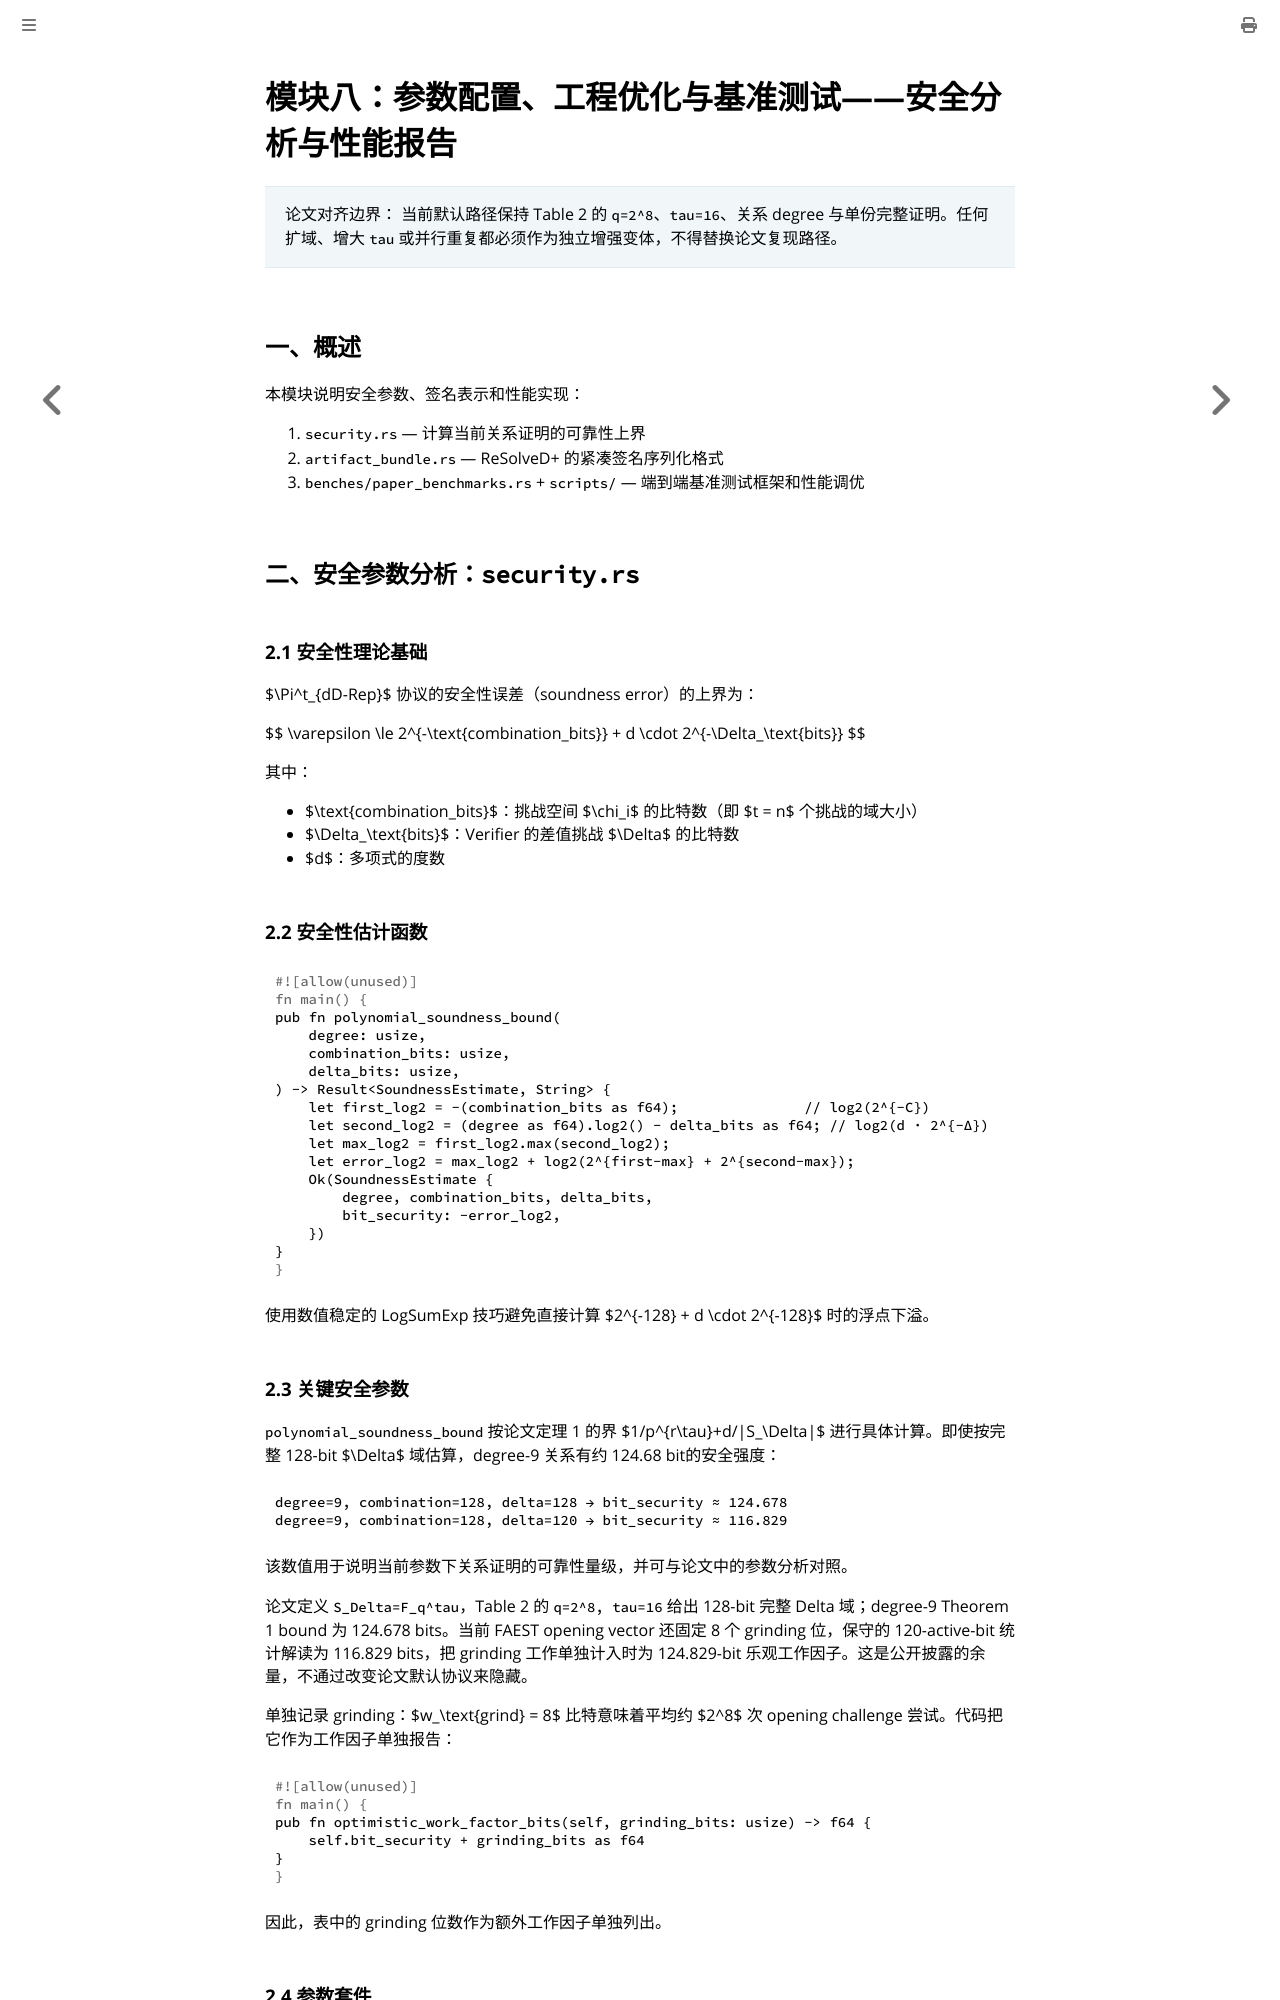

repository: coperlm/CodeBasedZKPwithVOLEitH_README · page: 8_参数优化与基准测试.html · generator: mdbook

# 模块八：参数配置、工程优化与基准测试——安全分析与性能报告

> 论文对齐边界： 当前默认路径保持 Table 2 的 `q=2^8`、`tau=16`、关系 degree 与单份完整证明。任何扩域、增大 `tau` 或并行重复都必须作为独立增强变体，不得替换论文复现路径。

## 一、概述

本模块说明安全参数、签名表示和性能实现：

1. `security.rs` — 计算当前关系证明的可靠性上界
2. `artifact_bundle.rs` — ReSolveD+ 的紧凑签名序列化格式
3. `benches/paper_benchmarks.rs` + `scripts/` — 端到端基准测试框架和性能调优

## 二、安全参数分析：`security.rs`

### 2.1 安全性理论基础

$\Pi^t_{dD-Rep}$ 协议的安全性误差（soundness error）的上界为：

$$
\varepsilon \le 2^{-\text{combination\_bits}} + d \cdot 2^{-\Delta\_\text{bits}}
$$

其中：
- $\text{combination\_bits}$：挑战空间 $\chi_i$ 的比特数（即 $t = n$ 个挑战的域大小）
- $\Delta\_\text{bits}$：Verifier 的差值挑战 $\Delta$ 的比特数
- $d$：多项式的度数

### 2.2 安全性估计函数

```rust
pub fn polynomial_soundness_bound(
    degree: usize,
    combination_bits: usize,
    delta_bits: usize,
) -> Result<SoundnessEstimate, String> {
    let first_log2 = -(combination_bits as f64);               // log2(2^{-C})
    let second_log2 = (degree as f64).log2() - delta_bits as f64; // log2(d · 2^{-Δ})
    let max_log2 = first_log2.max(second_log2);
    let error_log2 = max_log2 + log2(2^{first-max} + 2^{second-max});
    Ok(SoundnessEstimate {
        degree, combination_bits, delta_bits,
        bit_security: -error_log2,
    })
}
```

使用数值稳定的 LogSumExp 技巧避免直接计算 $2^{-128} + d \cdot 2^{-128}$ 时的浮点下溢。

### 2.3 关键安全参数

`polynomial_soundness_bound` 按论文定理 1 的界 $1/p^{r\tau}+d/|S_\Delta|$ 进行具体计算。即使按完整 128-bit $\Delta$ 域估算，degree-9 关系有约 124.68 bit的安全强度：

```
degree=9, combination=128, delta=128 → bit_security ≈ 124.678
degree=9, combination=128, delta=120 → bit_security ≈ 116.829
```

该数值用于说明当前参数下关系证明的可靠性量级，并可与论文中的参数分析对照。

论文定义 `S_Delta=F_q^tau`，Table 2 的 `q=2^8, tau=16` 给出 128-bit 完整 Delta 域；degree-9 Theorem 1 bound 为 124.678 bits。当前 FAEST opening vector 还固定 8 个 grinding 位，保守的 120-active-bit 统计解读为 116.829 bits，把 grinding 工作单独计入时为 124.829-bit 乐观工作因子。这是公开披露的余量，不通过改变论文默认协议来隐藏。

单独记录 grinding：$w_\text{grind} = 8$ 比特意味着平均约 $2^8$ 次 opening challenge 尝试。代码把它作为工作因子单独报告：

```rust
pub fn optimistic_work_factor_bits(self, grinding_bits: usize) -> f64 {
    self.bit_security + grinding_bits as f64
}
```

因此，表中的 grinding 位数作为额外工作因子单独列出。
